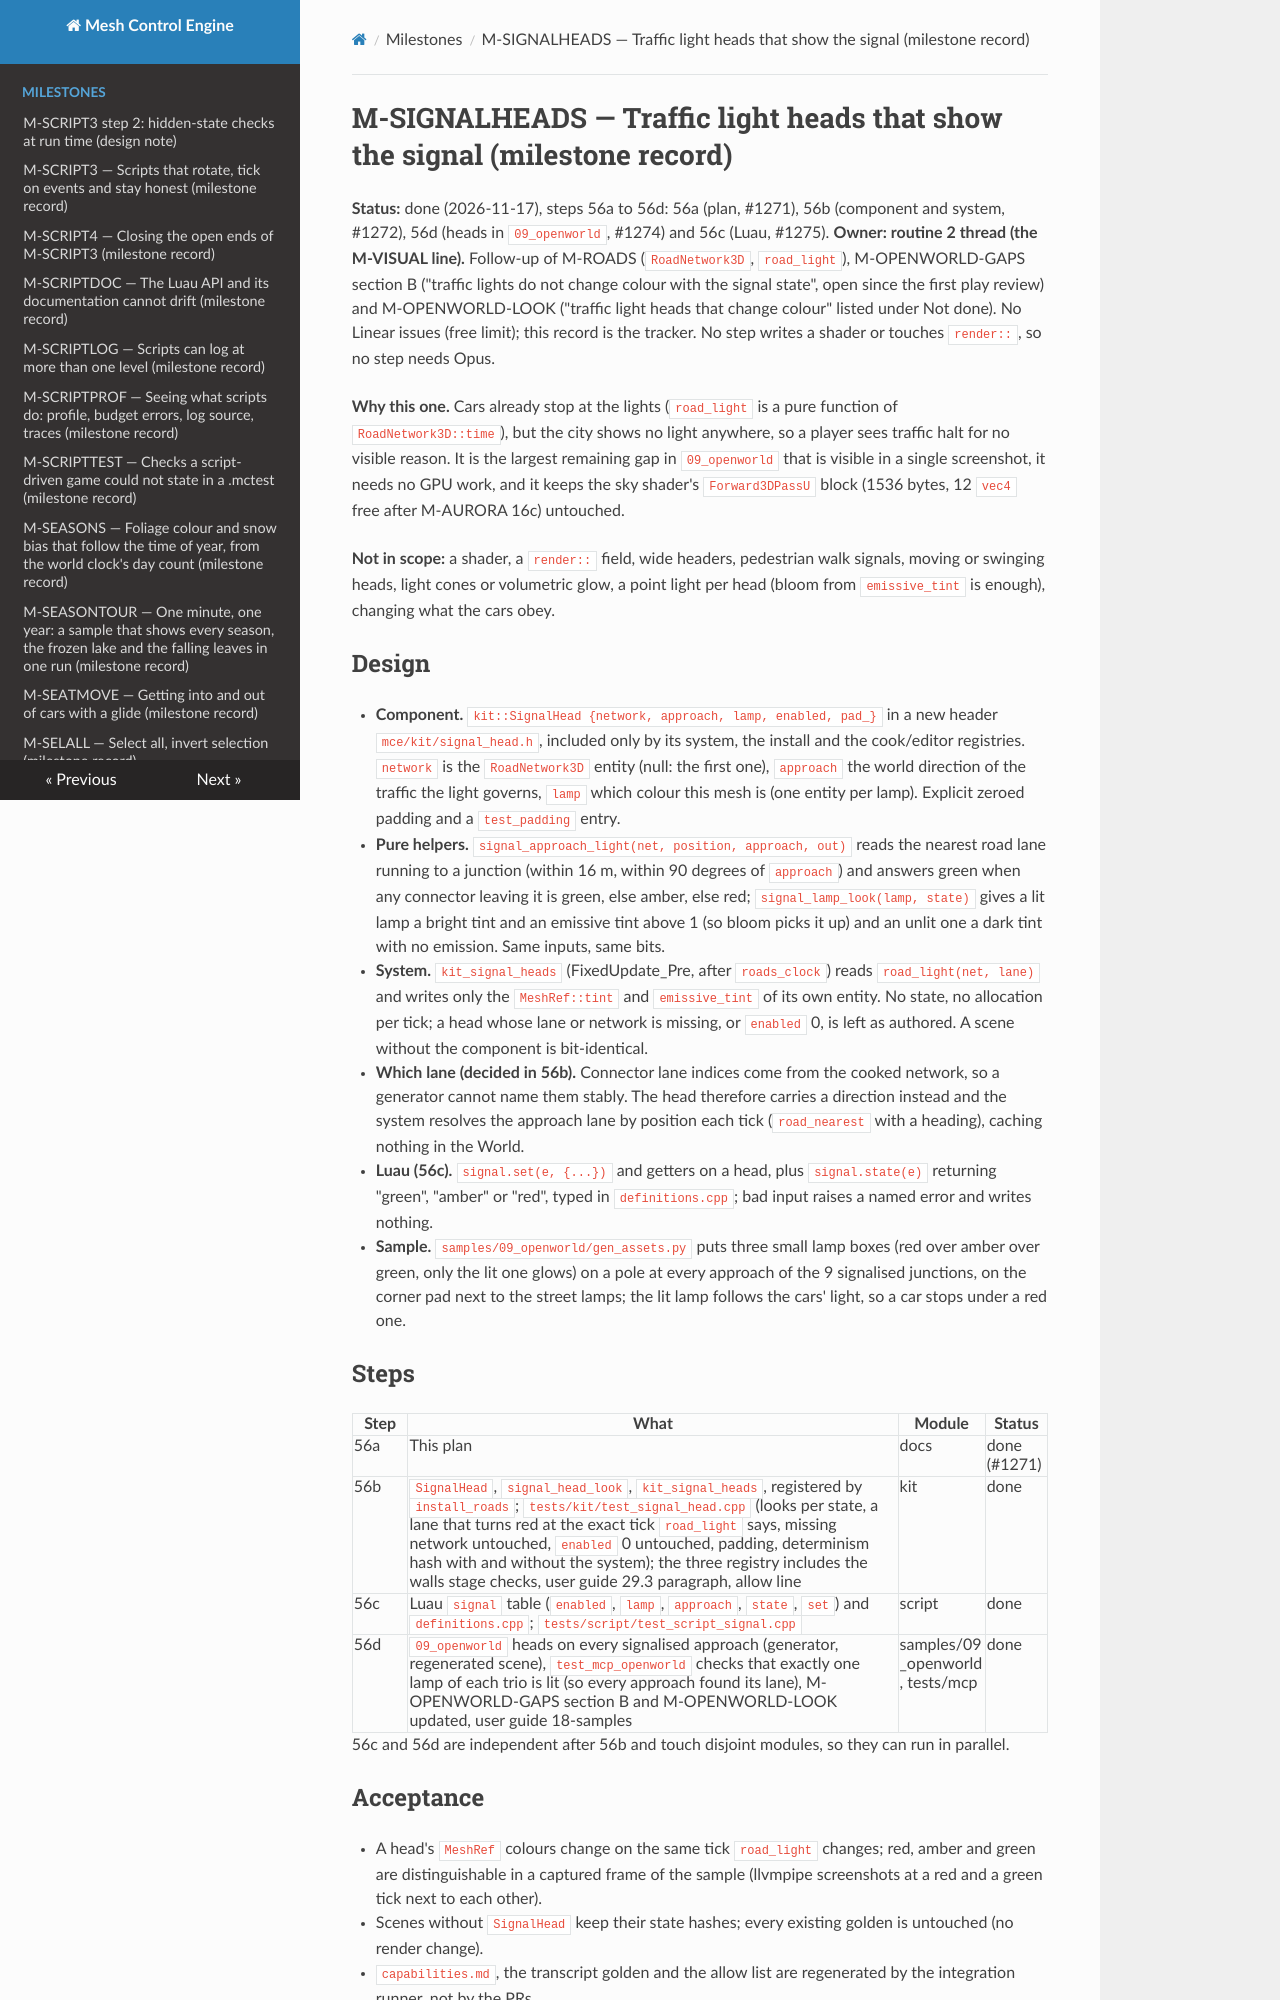

repository: sberkan09/mesh_control_engine · page: milestones/M-SIGNALHEADS/index.html · generator: mkdocs

# M-SIGNALHEADS — Traffic light heads that show the signal (milestone record)

**Status:** done (2026-11-17), steps 56a to 56d: 56a (plan, #1271), 56b (component and system, #1272), 56d (heads in `09_openworld`, #1274) and 56c (Luau, #1275). **Owner: routine 2 thread (the M-VISUAL line).**
Follow-up of M-ROADS (`RoadNetwork3D`, `road_light`), M-OPENWORLD-GAPS section B ("traffic lights do not change colour with
the signal state", open since the first play review) and M-OPENWORLD-LOOK ("traffic light heads that change colour" listed
under Not done). No Linear issues (free limit); this record is the tracker. No step writes a shader or touches `render::`,
so no step needs Opus.

**Why this one.** Cars already stop at the lights (`road_light` is a pure function of `RoadNetwork3D::time`), but the city
shows no light anywhere, so a player sees traffic halt for no visible reason. It is the largest remaining gap in
`09_openworld` that is visible in a single screenshot, it needs no GPU work, and it keeps the sky shader's
`Forward3DPassU` block (1536 bytes, 12 `vec4` free after M-AURORA 16c) untouched.

**Not in scope:** a shader, a `render::` field, wide headers, pedestrian walk signals, moving or swinging heads, light
cones or volumetric glow, a point light per head (bloom from `emissive_tint` is enough), changing what the cars obey.

## Design

- **Component.** `kit::SignalHead {network, approach, lamp, enabled, pad_}` in a new header `mce/kit/signal_head.h`,
  included only by its system, the install and the cook/editor registries. `network` is the `RoadNetwork3D` entity (null:
  the first one), `approach` the world direction of the traffic the light governs, `lamp` which colour this mesh is (one
  entity per lamp). Explicit zeroed padding and a `test_padding` entry.
- **Pure helpers.** `signal_approach_light(net, position, approach, out)` reads the nearest road lane running to a junction
  (within 16 m, within 90 degrees of `approach`) and answers green when any connector leaving it is green, else amber, else
  red; `signal_lamp_look(lamp, state)` gives a lit lamp a bright tint and an emissive tint above 1 (so bloom picks it up)
  and an unlit one a dark tint with no emission. Same inputs, same bits.
- **System.** `kit_signal_heads` (FixedUpdate_Pre, after `roads_clock`) reads `road_light(net, lane)` and writes only the
  `MeshRef::tint` and `emissive_tint` of its own entity. No state, no allocation per tick; a head whose lane or network is
  missing, or `enabled` 0, is left as authored. A scene without the component is bit-identical.
- **Which lane (decided in 56b).** Connector lane indices come from the cooked network, so a generator cannot name them
  stably. The head therefore carries a direction instead and the system resolves the approach lane by position each tick
  (`road_nearest` with a heading), caching nothing in the World.
- **Luau (56c).** `signal.set(e, {...})` and getters on a head, plus `signal.state(e)` returning "green", "amber" or "red",
  typed in `definitions.cpp`; bad input raises a named error and writes nothing.
- **Sample.** `samples/09_openworld/gen_assets.py` puts three small lamp boxes (red over amber over green, only the lit one
  glows) on a pole at every approach of the 9 signalised junctions, on the corner pad next to the street lamps; the lit lamp
  follows the cars' light, so a car stops under a red one.

## Steps

| Step | What | Module | Status |
|---|---|---|---|
| 56a | This plan | docs | done (#1271) |
| 56b | `SignalHead`, `signal_head_look`, `kit_signal_heads`, registered by `install_roads`; `tests/kit/test_signal_head.cpp` (looks per state, a lane that turns red at the exact tick `road_light` says, missing network untouched, `enabled` 0 untouched, padding, determinism hash with and without the system); the three registry includes the walls stage checks, user guide 29.3 paragraph, allow line | kit | done |
| 56c | Luau `signal` table (`enabled`, `lamp`, `approach`, `state`, `set`) and `definitions.cpp`; `tests/script/test_script_signal.cpp` | script | done |
| 56d | `09_openworld` heads on every signalised approach (generator, regenerated scene), `test_mcp_openworld` checks that exactly one lamp of each trio is lit (so every approach found its lane), M-OPENWORLD-GAPS section B and M-OPENWORLD-LOOK updated, user guide 18-samples | samples/09_openworld, tests/mcp | done |

56c and 56d are independent after 56b and touch disjoint modules, so they can run in parallel.
